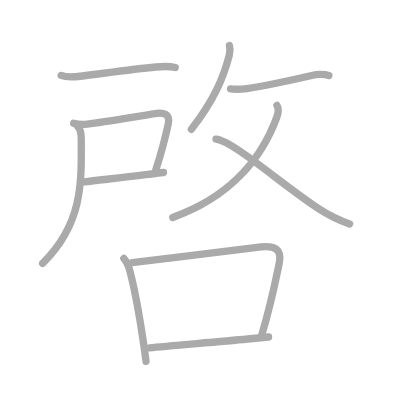
t = 0.00 s
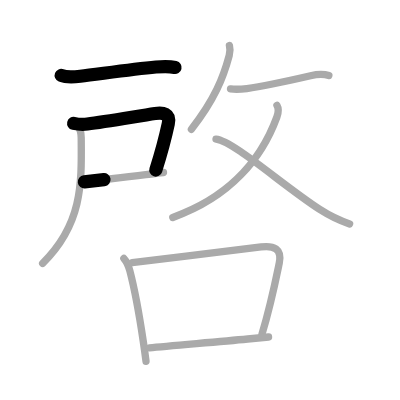
t = 2.25 s
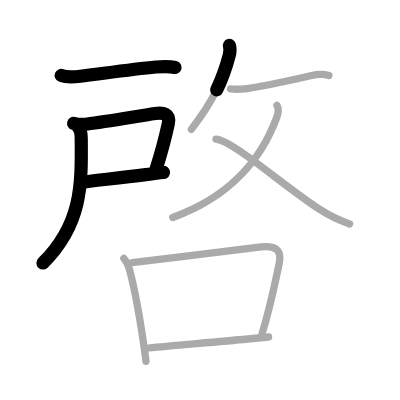
t = 4.50 s
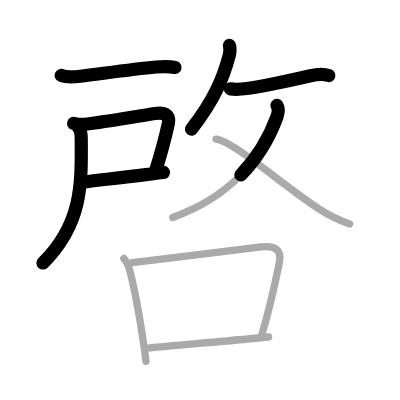
t = 6.50 s
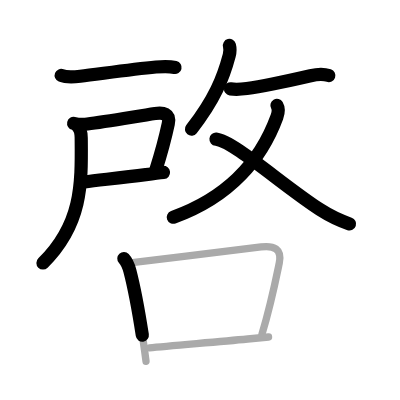
t = 8.75 s
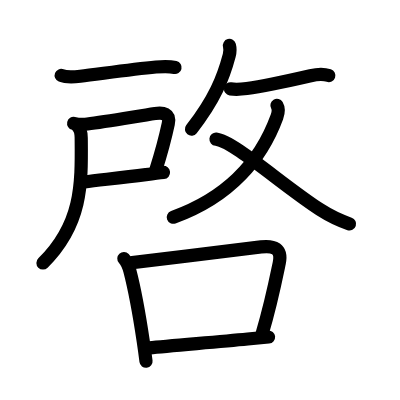
t = 11.00 s

The animated SVG that drew these frames (rendered in a browser with its animation timeline set to each time). Animation: 11 SMIL elements (animate=11); one cycle of 11.00 s.

<?xml version="1.0" standalone="no"?>
<!DOCTYPE svg PUBLIC "-//W3C//DTD SVG 1.1//EN"   "http://www.w3.org/Graphics/SVG/1.1/DTD/svg11.dtd">
<svg width="400px" height="400px"  version="1.1" xmlns="http://www.w3.org/2000/svg">
  <defs>
    <marker id="Triangle" viewBox="0 0 10 10" refX="0" refY="5" markerUnits="strokeWidth" markerWidth="3" style="stroke-opacity:0%;fill:#aaaaaa;" markerHeight="2" orient="auto">
      <path d="M 0 0 L 10 5 L 0 10 z" />
    </marker>
    
    <marker id="Arrow" viewBox="0 0 10 10" refX="5" refY="5" markerUnits="strokeWidth" markerWidth="1.8" style="stroke-opacity:0%;fill:#770000;" markerHeight="2" orient="auto">
      <path d="M 0 4 L 6 4 L 4 1 L 10 5 L 4 9 L 6 6 L 0 6 z" />
        <circle cx="5" cy="5" r="5" />
      </marker>
    
    <marker id="TriangleRed" viewBox="0 0 10 10" refX="0" refY="5" markerUnits="strokeWidth" markerWidth="3" style="stroke-opacity:0%;fill:#CC0000;" markerHeight="2" orient="auto">
      <path d="M 0 0 L 10 5 L 0 10 z" />
    </marker>
    
    <marker id="ArrowRed" viewBox="0 0 10 10" refX="5" refY="5" markerUnits="strokeWidth" markerWidth="1.8" style="stroke-opacity:0%;fill:#CC0000;" markerHeight="2" orient="auto">
      <path d="M 0 4 L 6 4 L 4 1 L 10 5 L 4 9 L 6 6 L 0 6 z" />
        <circle cx="5" cy="5" r="5" />
      </marker>
    
  </defs>
  
  <path style="fill:#ffffff; fill-opacity:100%; fill-rule:evenodd; stroke-width:0;" d="M 0 0 L 400px 0 L 400px 400px L 0 400px L 0 0" />

  <g transform="scale(3.6697247706422 3.6697247706422)">
<path style="fill:none; fill-opacity:0%; fill-rule:evenodd; stroke:#aaaaaa; stroke-opacity:100%; stroke-width: 1.5pt; stroke-linejoin:round; stroke-linecap:round;" d="M16.67 20.56c1.39 0.55 3.78 0.39 5.21 0.22c5.32-0.63 13.87-1.9 20.62-2.52c1.72-0.16 3.55-0.27 5.25 0.13"></path>
<path style="fill:none; fill-opacity:0%; fill-rule:evenodd; stroke:#aaaaaa; stroke-opacity:100%; stroke-width: 1.5pt; stroke-linejoin:round; stroke-linecap:round;" d="M20.07 33.61c1.18 0.26 2.53 0.35 3.75 0.19c5.05-0.62 13.85-2.17 18.44-2.85c2.13-0.32 4.22-0.08 3.59 2.82c-0.71 3.32-1.61 6.97-3.41 12.62"></path>
<path style="fill:none; fill-opacity:0%; fill-rule:evenodd; stroke:#aaaaaa; stroke-opacity:100%; stroke-width: 1.5pt; stroke-linejoin:round; stroke-linecap:round;" d="M23 49.56c4.5-0.56 10.2-1.14 16.72-1.98c1.72-0.22 3.36-0.43 4.83-0.58"></path>
<path style="fill:none; fill-opacity:0%; fill-rule:evenodd; stroke:#aaaaaa; stroke-opacity:100%; stroke-width: 1.5pt; stroke-linejoin:round; stroke-linecap:round;" d="M21.21 34.51c0.77 0.77 0.9 1.69 0.92 3.03C22.25 50.12 22.5 61 11.62 71.75"></path>
<path style="fill:none; fill-opacity:0%; fill-rule:evenodd; stroke:#aaaaaa; stroke-opacity:100%; stroke-width: 1.5pt; stroke-linejoin:round; stroke-linecap:round;" d="M62.52 12.39c0.23 0.86 0.15 1.96-0.06 2.73c-1.59 6-3.96 12-10.3 20.1"></path>
<path style="fill:none; fill-opacity:0%; fill-rule:evenodd; stroke:#aaaaaa; stroke-opacity:100%; stroke-width: 1.5pt; stroke-linejoin:round; stroke-linecap:round;" d="M62.82 24.22c1.5 0.22 2.94 0.1 4.44-0.1c5.01-0.67 12.19-2.29 17.36-3.48c1.41-0.33 3.55-0.53 4.99-0.04"></path>
<path style="fill:none; fill-opacity:0%; fill-rule:evenodd; stroke:#aaaaaa; stroke-opacity:100%; stroke-width: 1.5pt; stroke-linejoin:round; stroke-linecap:round;" d="M75.47 28.72c0.45 0.76 0.48 1.82-0.03 3.2C71.38 43 62.88 53.62 47.09 59.25"></path>
<path style="fill:none; fill-opacity:0%; fill-rule:evenodd; stroke:#aaaaaa; stroke-opacity:100%; stroke-width: 1.5pt; stroke-linejoin:round; stroke-linecap:round;" d="M58.86 37.92c4.64 0.43 18.32 12.71 28.28 19.14c2.36 1.52 5.49 3.06 8.13 3.96"></path>
<path style="fill:none; fill-opacity:0%; fill-rule:evenodd; stroke:#aaaaaa; stroke-opacity:100%; stroke-width: 1.5pt; stroke-linejoin:round; stroke-linecap:round;" d="M33.75 70.44c0.97 1.05 1.28 2.02 1.64 3.39c1.17 4.49 2.62 12.3 3.64 19.13c0.29 1.94 0.55 3.81 0.76 5.5"></path>
<path style="fill:none; fill-opacity:0%; fill-rule:evenodd; stroke:#aaaaaa; stroke-opacity:100%; stroke-width: 1.5pt; stroke-linejoin:round; stroke-linecap:round;" d="M36.02 71.58c10.73-1.3 27.67-3.39 35.13-4.3c3.44-0.42 5.76 0.45 4.95 4.39c-1.16 5.61-2.29 11.32-4.72 19.41"></path>
<path style="fill:none; fill-opacity:0%; fill-rule:evenodd; stroke:#aaaaaa; stroke-opacity:100%; stroke-width: 1.5pt; stroke-linejoin:round; stroke-linecap:round;" d="M40.73 94.8c5.35-0.62 17.57-1.51 26.76-2.42c2.15-0.21 4.1-0.4 5.69-0.55"></path>

<path style="fill:none; fill-opacity:0%; fill-rule:evenodd; stroke:#000000; stroke-opacity:100%; stroke-width: 2.7pt; stroke-linejoin:round; stroke-linecap:round;" d="M16.67 20.56c1.39 0.55 3.78 0.39 5.21 0.22c5.32-0.63 13.87-1.9 20.62-2.52c1.72-0.16 3.55-0.27 5.25 0.13" pathLength="100" stroke-dashoffset="100" stroke-dasharray="100 105"><animate id="dashAnim1" attributeName="stroke-dashoffset" from="100" to="0" dur="1s" calcMode="linear" fill="freeze"/></path>
<path style="fill:none; fill-opacity:0%; fill-rule:evenodd; stroke:#000000; stroke-opacity:100%; stroke-width: 2.7pt; stroke-linejoin:round; stroke-linecap:round;" d="M20.07 33.61c1.18 0.26 2.53 0.35 3.75 0.19c5.05-0.62 13.85-2.17 18.44-2.85c2.13-0.32 4.22-0.08 3.59 2.82c-0.71 3.32-1.61 6.97-3.41 12.62" pathLength="100" stroke-dashoffset="100" stroke-dasharray="100 105"><animate id="dashAnim2" attributeName="stroke-dashoffset" from="100" to="0" dur="1s" calcMode="linear" begin="dashAnim1.end" fill="freeze"/></path>
<path style="fill:none; fill-opacity:0%; fill-rule:evenodd; stroke:#000000; stroke-opacity:100%; stroke-width: 2.7pt; stroke-linejoin:round; stroke-linecap:round;" d="M23 49.56c4.5-0.56 10.2-1.14 16.72-1.98c1.72-0.22 3.36-0.43 4.83-0.58" pathLength="100" stroke-dashoffset="100" stroke-dasharray="100 105"><animate id="dashAnim3" attributeName="stroke-dashoffset" from="100" to="0" dur="1s" calcMode="linear" begin="dashAnim2.end" fill="freeze"/></path>
<path style="fill:none; fill-opacity:0%; fill-rule:evenodd; stroke:#000000; stroke-opacity:100%; stroke-width: 2.7pt; stroke-linejoin:round; stroke-linecap:round;" d="M21.21 34.51c0.77 0.77 0.9 1.69 0.92 3.03C22.25 50.12 22.5 61 11.62 71.75" pathLength="100" stroke-dashoffset="100" stroke-dasharray="100 105"><animate id="dashAnim4" attributeName="stroke-dashoffset" from="100" to="0" dur="1s" calcMode="linear" begin="dashAnim3.end" fill="freeze"/></path>
<path style="fill:none; fill-opacity:0%; fill-rule:evenodd; stroke:#000000; stroke-opacity:100%; stroke-width: 2.7pt; stroke-linejoin:round; stroke-linecap:round;" d="M62.52 12.39c0.23 0.86 0.15 1.96-0.06 2.73c-1.59 6-3.96 12-10.3 20.1" pathLength="100" stroke-dashoffset="100" stroke-dasharray="100 105"><animate id="dashAnim5" attributeName="stroke-dashoffset" from="100" to="0" dur="1s" calcMode="linear" begin="dashAnim4.end" fill="freeze"/></path>
<path style="fill:none; fill-opacity:0%; fill-rule:evenodd; stroke:#000000; stroke-opacity:100%; stroke-width: 2.7pt; stroke-linejoin:round; stroke-linecap:round;" d="M62.82 24.22c1.5 0.22 2.94 0.1 4.44-0.1c5.01-0.67 12.19-2.29 17.36-3.48c1.41-0.33 3.55-0.53 4.99-0.04" pathLength="100" stroke-dashoffset="100" stroke-dasharray="100 105"><animate id="dashAnim6" attributeName="stroke-dashoffset" from="100" to="0" dur="1s" calcMode="linear" begin="dashAnim5.end" fill="freeze"/></path>
<path style="fill:none; fill-opacity:0%; fill-rule:evenodd; stroke:#000000; stroke-opacity:100%; stroke-width: 2.7pt; stroke-linejoin:round; stroke-linecap:round;" d="M75.47 28.72c0.45 0.76 0.48 1.82-0.03 3.2C71.38 43 62.88 53.62 47.09 59.25" pathLength="100" stroke-dashoffset="100" stroke-dasharray="100 105"><animate id="dashAnim7" attributeName="stroke-dashoffset" from="100" to="0" dur="1s" calcMode="linear" begin="dashAnim6.end" fill="freeze"/></path>
<path style="fill:none; fill-opacity:0%; fill-rule:evenodd; stroke:#000000; stroke-opacity:100%; stroke-width: 2.7pt; stroke-linejoin:round; stroke-linecap:round;" d="M58.86 37.92c4.64 0.43 18.32 12.71 28.28 19.14c2.36 1.52 5.49 3.06 8.13 3.96" pathLength="100" stroke-dashoffset="100" stroke-dasharray="100 105"><animate id="dashAnim8" attributeName="stroke-dashoffset" from="100" to="0" dur="1s" calcMode="linear" begin="dashAnim7.end" fill="freeze"/></path>
<path style="fill:none; fill-opacity:0%; fill-rule:evenodd; stroke:#000000; stroke-opacity:100%; stroke-width: 2.7pt; stroke-linejoin:round; stroke-linecap:round;" d="M33.75 70.44c0.97 1.05 1.28 2.02 1.64 3.39c1.17 4.49 2.62 12.3 3.64 19.13c0.29 1.94 0.55 3.81 0.76 5.5" pathLength="100" stroke-dashoffset="100" stroke-dasharray="100 105"><animate id="dashAnim9" attributeName="stroke-dashoffset" from="100" to="0" dur="1s" calcMode="linear" begin="dashAnim8.end" fill="freeze"/></path>
<path style="fill:none; fill-opacity:0%; fill-rule:evenodd; stroke:#000000; stroke-opacity:100%; stroke-width: 2.7pt; stroke-linejoin:round; stroke-linecap:round;" d="M36.02 71.58c10.73-1.3 27.67-3.39 35.13-4.3c3.44-0.42 5.76 0.45 4.95 4.39c-1.16 5.61-2.29 11.32-4.72 19.41" pathLength="100" stroke-dashoffset="100" stroke-dasharray="100 105"><animate id="dashAnim10" attributeName="stroke-dashoffset" from="100" to="0" dur="1s" calcMode="linear" begin="dashAnim9.end" fill="freeze"/></path>
<path style="fill:none; fill-opacity:0%; fill-rule:evenodd; stroke:#000000; stroke-opacity:100%; stroke-width: 2.7pt; stroke-linejoin:round; stroke-linecap:round;" d="M40.73 94.8c5.35-0.62 17.57-1.51 26.76-2.42c2.15-0.21 4.1-0.4 5.69-0.55" pathLength="100" stroke-dashoffset="100" stroke-dasharray="100 105"><animate id="dashAnim11" attributeName="stroke-dashoffset" from="100" to="0" dur="1s" calcMode="linear" begin="dashAnim10.end" fill="freeze"/></path>

</g>

</svg>  
          
